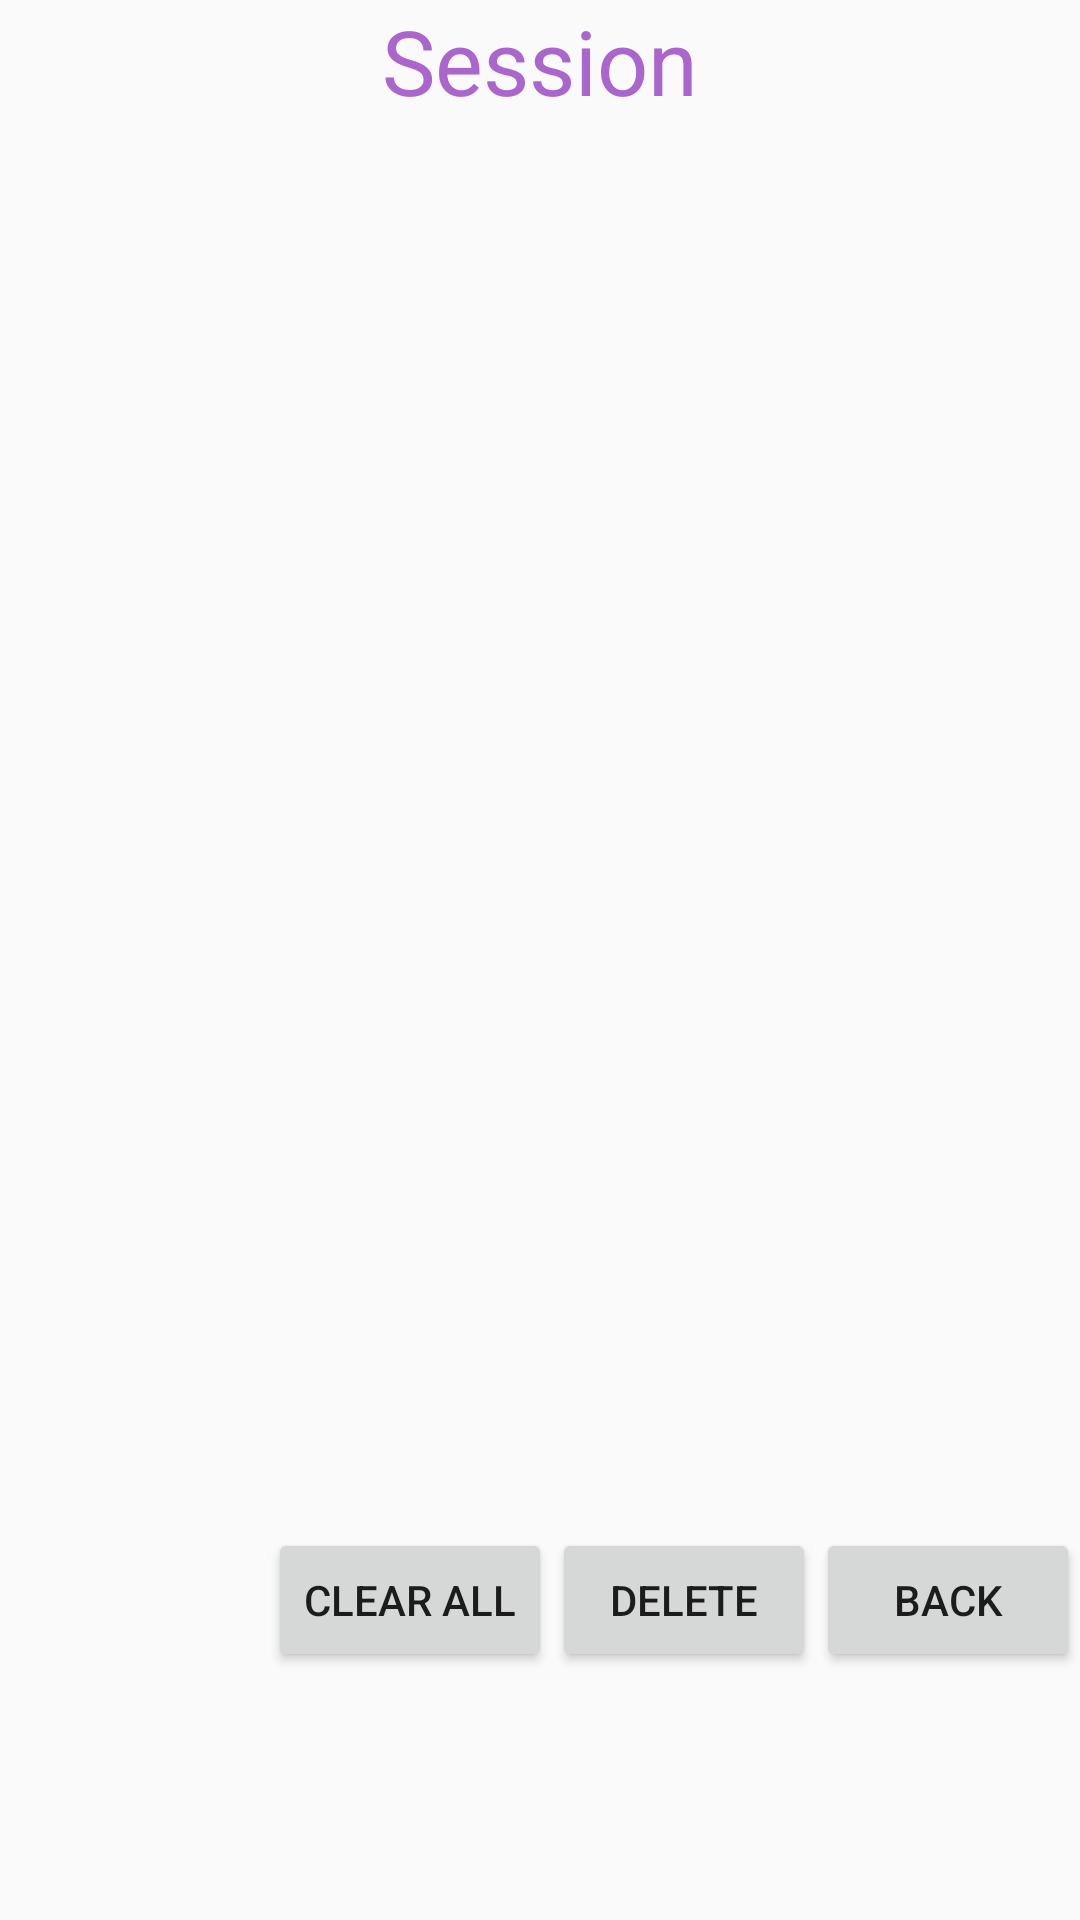

The Android layout XML behind this screen, and the referenced resources:
<!-- AndroidManifest.xml: application theme AppTheme -->
<!-- res/layout/layout_session.xml -->
<?xml version="1.0" encoding="utf-8"?>
<LinearLayout xmlns:android="http://schemas.android.com/apk/res/android"
    android:orientation="vertical" android:layout_width="match_parent"
    android:layout_height="match_parent">

    <TextView
        android:text="Session"
        android:layout_width="match_parent"
        android:layout_height="wrap_content"
        android:id="@+id/tvSessionTitle"
        android:textSize="30sp"
        android:textColor="@android:color/holo_purple"
        android:textAlignment="center"/>

    <ListView
        android:layout_width="fill_parent"
        android:layout_height="469dp"
        android:layout_centerHorizontal="true"
        android:layout_alignParentLeft="true"
        android:layout_alignParentBottom="true"
        android:layout_alignParentStart="true"
        android:id="@+id/lvSession" />


    <GridLayout
        android:layout_width="match_parent"
        android:layout_height="match_parent">

        <Button
            android:text="Clear All"
            android:layout_width="wrap_content"
            android:layout_height="wrap_content"
            android:id="@+id/btnClearAll"
            android:layout_row="0"
            android:layout_column="3" />

        <Button
            android:text="Delete"
            android:layout_width="wrap_content"
            android:layout_height="wrap_content"
            android:id="@+id/btnDelete" />

        <Button
            android:text="Back"
            android:layout_width="wrap_content"
            android:layout_height="wrap_content"
            android:id="@+id/btnBack" />
    </GridLayout>

</LinearLayout>
<!-- resources referenced by this layout -->
<resources>
  <style name="AppTheme" parent="Theme.AppCompat.Light.NoActionBar">
          
          <item name="android:windowNoTitle">true</item>
          <item name="android:windowFullscreen">true</item>
          <item name="colorPrimary">@color/colorPrimary</item>
          <item name="colorPrimaryDark">@color/colorPrimaryDark</item>
          <item name="colorAccent">@color/colorAccent</item>
      </style>
  <color name="colorPrimary">#3F51B5</color>
  <color name="colorPrimaryDark">#303F9F</color>
  <color name="colorAccent">#FF4081</color>
</resources>
